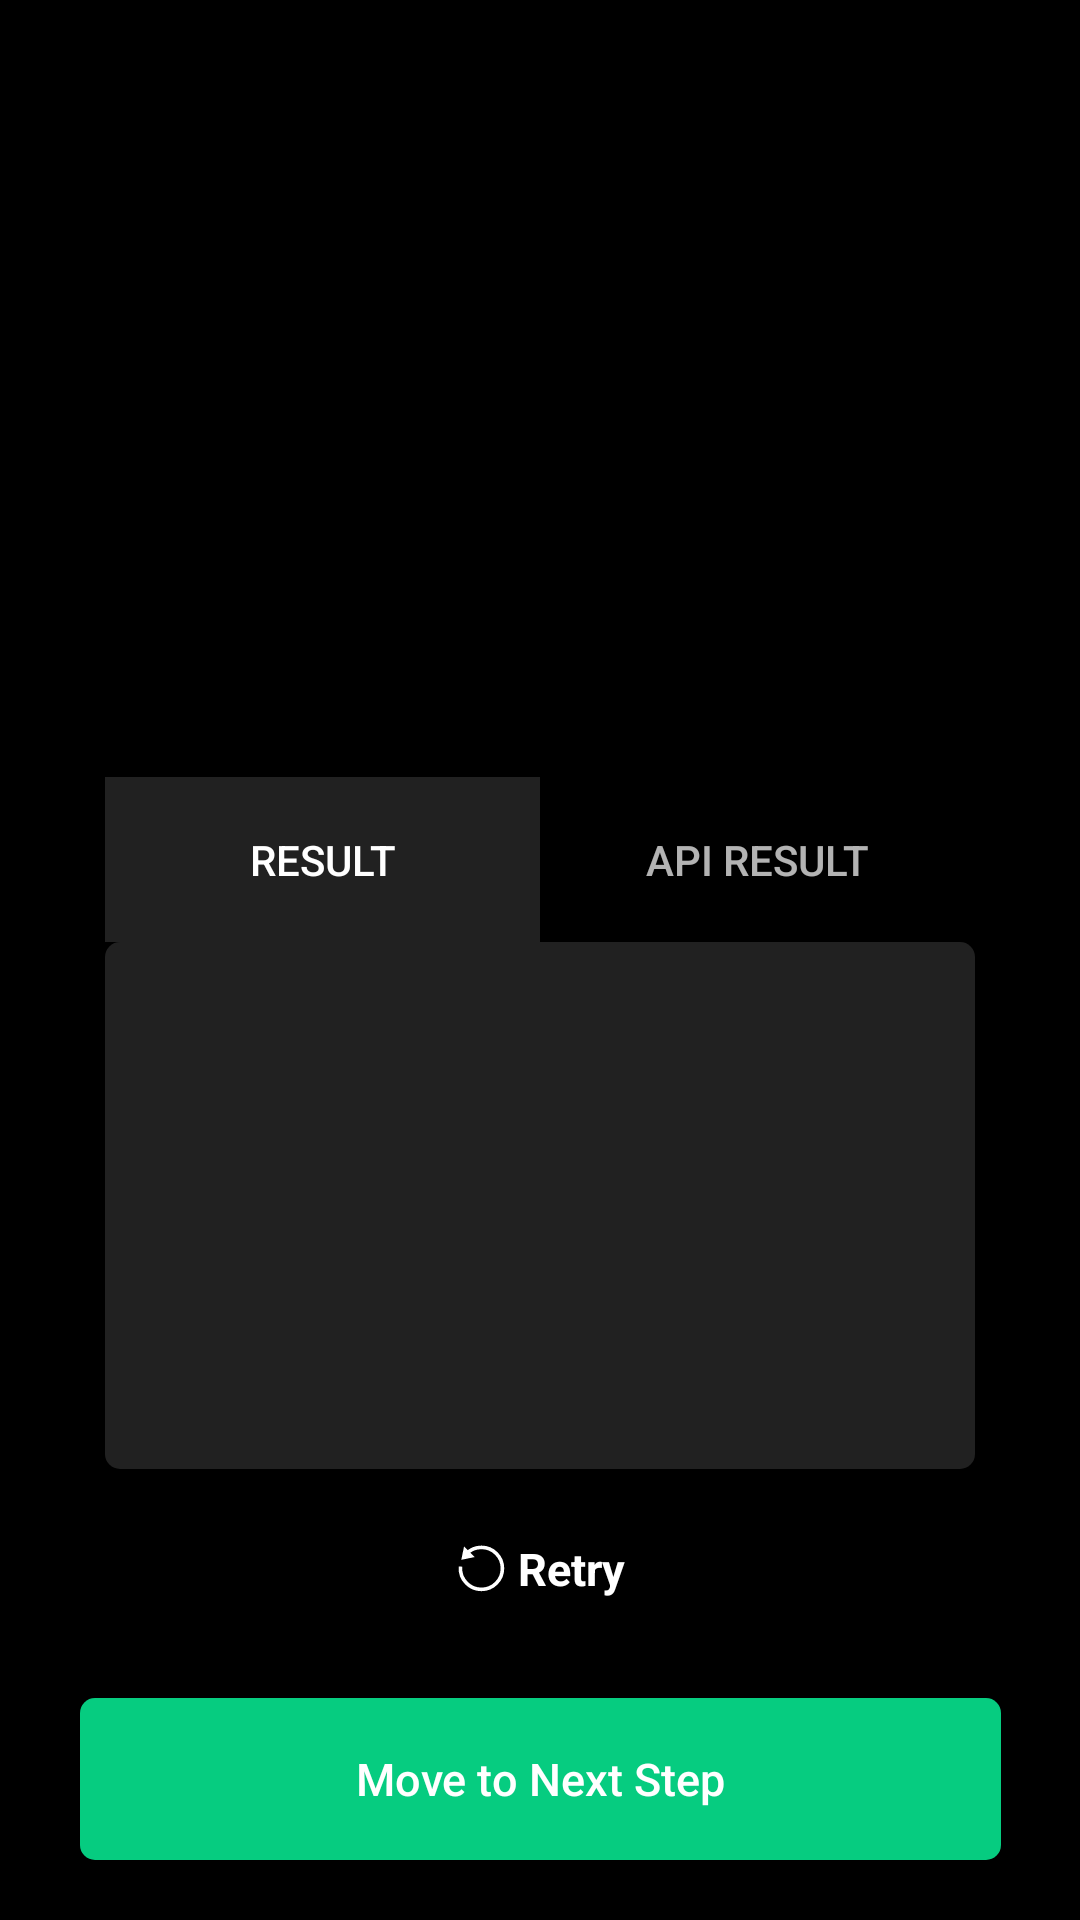

Android layout source for this screen:
<!-- AndroidManifest.xml: application theme AppTheme -->
<!-- res/layout/fragment_id_scan_verify_result.xml -->
<?xml version="1.0" encoding="utf-8"?>
<androidx.constraintlayout.widget.ConstraintLayout xmlns:android="http://schemas.android.com/apk/res/android"
    xmlns:app="http://schemas.android.com/apk/res-auto"
    xmlns:tools="http://schemas.android.com/tools"
    android:id="@+id/layout"
    android:layout_width="match_parent"
    android:layout_height="match_parent"
    android:background="@color/black"
    android:fitsSystemWindows="true">

    <ImageView
        android:id="@+id/id_scan_verify_imageview"
        android:layout_width="0dp"
        android:layout_height="0dp"

        android:layout_marginTop="?actionBarSize"
        android:contentDescription="@string/description_card_mask"
        app:layout_constraintDimensionRatio="1.5858:1"
        app:layout_constraintEnd_toEndOf="@+id/id_scan_verify_scrollview"
        app:layout_constraintStart_toStartOf="@+id/id_scan_verify_scrollview"
        app:layout_constraintTop_toTopOf="parent" />

    <com.google.android.material.tabs.TabLayout
        android:id="@+id/id_scan_verify_tab_layout"
        android:layout_width="0dp"
        android:layout_height="55dp"
        android:layout_marginHorizontal="@dimen/scrollViewMarginHorizontal"
        android:layout_marginTop="20dp"
        app:layout_constraintBottom_toTopOf="@id/id_scan_verify_scrollview"
        app:layout_constraintEnd_toEndOf="parent"
        app:layout_constraintStart_toStartOf="parent"
        app:layout_constraintTop_toBottomOf="@id/id_scan_verify_imageview"
        app:tabBackground="@drawable/tab_background"
        app:tabIndicatorHeight="0dp">

        <com.google.android.material.tabs.TabItem
            android:layout_width="wrap_content"
            android:layout_height="wrap_content"
            android:text="@string/verify_result"/>

        <com.google.android.material.tabs.TabItem
            android:layout_width="wrap_content"
            android:layout_height="wrap_content"
            android:text="@string/verify_api_result"/>

    </com.google.android.material.tabs.TabLayout>

    <ScrollView
        android:id="@+id/id_scan_verify_scrollview"
        android:layout_width="match_parent"
        android:layout_height="0dp"
        android:layout_marginHorizontal="@dimen/scrollViewMarginHorizontal"
        android:layout_marginBottom="20dp"
        android:background="@drawable/button_main"
        android:fadeScrollbars="false"
        android:orientation="vertical"
        android:paddingHorizontal="@dimen/scrollViewPaddingHorizontal"
        android:paddingVertical="@dimen/scrollViewPaddingVertical"
        android:scrollbarSize="3dp"
        app:layout_constraintBottom_toTopOf="@id/id_scan_verify_retry_layout"
        app:layout_constraintEnd_toEndOf="parent"
        app:layout_constraintStart_toStartOf="parent"
        app:layout_constraintTop_toBottomOf="@id/id_scan_verify_tab_layout">

        <androidx.constraintlayout.widget.ConstraintLayout
            android:layout_width="match_parent"
            android:layout_height="wrap_content"
            android:orientation="vertical">

            <TextView
                android:id="@+id/id_scan_verify_textview"
                android:layout_width="match_parent"
                android:layout_height="match_parent"
                android:textColor="@color/white"
                android:visibility="invisible"
                app:layout_constraintBottom_toBottomOf="parent"
                app:layout_constraintEnd_toEndOf="parent"
                app:layout_constraintStart_toStartOf="parent"
                app:layout_constraintTop_toTopOf="parent" />

            <androidx.recyclerview.widget.RecyclerView
                android:id="@+id/id_scan_verify_recyclerview"
                android:layout_width="match_parent"
                android:layout_height="wrap_content"
                android:textColor="@color/white"
                app:layoutManager="androidx.recyclerview.widget.LinearLayoutManager"
                app:layout_constraintBottom_toBottomOf="parent"
                app:layout_constraintEnd_toEndOf="parent"
                app:layout_constraintStart_toStartOf="parent"
                app:layout_constraintTop_toTopOf="parent"
                tools:listitem="@layout/layout_id_scan_icr_recycler_item" />
        </androidx.constraintlayout.widget.ConstraintLayout>
    </ScrollView>

    <LinearLayout
        android:id="@+id/id_scan_verify_retry_layout"
        android:layout_width="wrap_content"
        android:layout_height="wrap_content"
        android:layout_marginBottom="30dp"
        android:gravity="center"
        android:orientation="horizontal"
        app:layout_constraintBottom_toTopOf="@id/id_scan_verify_home_button"
        app:layout_constraintEnd_toEndOf="parent"
        app:layout_constraintStart_toStartOf="parent">

        <ImageView
            android:layout_width="wrap_content"
            android:layout_height="wrap_content"
            android:background="@drawable/icon_retry"
            android:maxWidth="14dp"
            android:maxHeight="14dp" />

        <TextView
            android:layout_width="wrap_content"
            android:layout_height="wrap_content"
            android:layout_marginStart="3dp"
            android:paddingVertical="3dp"
            android:text="@string/button_retry"
            android:textColor="@color/white"
            android:textSize="15dp"
            android:textStyle="bold" />
    </LinearLayout>

    <Button
        android:id="@+id/id_scan_verify_home_button"
        android:layout_width="307dp"
        android:layout_height="54dp"
        android:layout_marginHorizontal="@dimen/scrollViewMarginHorizontal"
        android:layout_marginBottom="20dp"
        android:background="@drawable/button_enable"
        android:text="@string/id_scan_move_next_step"
        android:textAllCaps="false"
        android:textColor="@color/white"
        android:textSize="15dp"
        app:layout_constraintBottom_toBottomOf="parent"
        app:layout_constraintEnd_toEndOf="parent"
        app:layout_constraintStart_toStartOf="parent" />
</androidx.constraintlayout.widget.ConstraintLayout>
<!-- res/layout/layout_id_scan_icr_recycler_item.xml (included above) -->
<?xml version="1.0" encoding="utf-8"?>
<LinearLayout xmlns:android="http://schemas.android.com/apk/res/android"
    android:layout_width="match_parent"
    android:layout_height="wrap_content"
    android:layout_margin="5dp"
    android:orientation="horizontal">

    <TextView
        android:id="@+id/card_field_name"
        android:layout_width="0dp"
        android:layout_height="wrap_content"
        android:layout_weight="4"
        android:fontFamily="sans-serif"
        android:textColor="@color/ClovaGreen"
        android:textSize="15dp" />

    <EditText
        android:background="@null"
        android:id="@+id/card_field_value"
        android:layout_width="0dp"
        android:drawableEnd="@drawable/icon_modify_resize"
        android:drawableTint="@color/white"
        android:layout_height="wrap_content"
        android:layout_weight="6"
        android:fontFamily="sans-serif"
        android:textColor="@color/white"
        android:textSize="15dp" />

</LinearLayout>
<!-- resources referenced by this layout -->
<resources>
  <color name="ClovaGreen">#FF06CC80</color>
  <color name="black">#FF000000</color>
  <color name="white">#FFFFFFFF</color>
  <dimen name="scrollViewMarginHorizontal">35dp</dimen>
  <dimen name="scrollViewPaddingHorizontal">20dp</dimen>
  <dimen name="scrollViewPaddingVertical">15dp</dimen>
  <!-- drawable button_enable (drawable) -->
  <?xml version="1.0" encoding="utf-8"?>
  <shape xmlns:android="http://schemas.android.com/apk/res/android"
      android:shape="rectangle">
  
      <corners android:radius="5dp" />
  
      <solid
          android:color="@color/ClovaGreen"/>
  
  </shape>
  <!-- drawable button_main (drawable) -->
  <?xml version="1.0" encoding="utf-8"?>
  <shape xmlns:android="http://schemas.android.com/apk/res/android"
      android:shape="rectangle">
  
      <corners android:radius="5dp" />
  
      <solid
          android:color="@color/ClovaBlack"/>
  
  </shape>
  <!-- drawable icon_modify_resize (drawable) -->
  <?xml version="1.0" encoding="utf-8"?>
  <layer-list xmlns:android="http://schemas.android.com/apk/res/android">
      <item
          android:width="15dp"
          android:height="15dp"
          android:drawable="@drawable/icon_modify" />
  </layer-list>
  <!-- drawable icon_retry (drawable) -->
  <vector xmlns:android="http://schemas.android.com/apk/res/android"
      android:width="18dp"
      android:height="17dp"
      android:viewportWidth="18"
      android:viewportHeight="17">
    <path
        android:pathData="M5.2515,3.3919C4.7824,2.9227 4.3395,2.4799 4.3395,2.4799L3.0178,1.1582L2.0927,5.6124L6.5534,4.6937C6.5534,4.6937 5.7599,3.9003 5.2515,3.3919Z"
        android:fillColor="#ffffff"/>
    <path
        android:pathData="M3.8598,3.5103C6.5935,0.7766 11.0256,0.7766 13.7593,3.5103C16.493,6.244 16.493,10.6761 13.7593,13.4098C11.0256,16.1435 6.5935,16.1435 3.8598,13.4098C2.3378,11.8878 1.6632,9.8392 1.836,7.8504"
        android:strokeWidth="1.2"
        android:fillColor="#00000000"
        android:strokeColor="#ffffff"/>
  </vector>
  <!-- drawable tab_background (drawable) -->
  <?xml version="1.0" encoding="utf-8"?>
  <selector xmlns:android="http://schemas.android.com/apk/res/android">
      <item android:drawable="@drawable/tab_selected" android:state_selected="true" />
      <item android:drawable="@drawable/tab_unselected" android:state_selected="false" android:state_focused="false" android:state_pressed="false" />
  </selector>
  <string name="button_retry">Retry</string>
  <string name="description_card_mask">Mask ImageView</string>
  <string name="id_scan_move_next_step">Move to Next Step</string>
  <string name="verify_api_result">API Result</string>
  <string name="verify_result">Result</string>
  <color name="ClovaBlack">#FF212121</color>
  <!-- drawable tab_selected (drawable) -->
  <?xml version="1.0" encoding="utf-8"?>
  <shape xmlns:android="http://schemas.android.com/apk/res/android" >
      <solid android:color="@color/ClovaBlack" />
  </shape>
  <!-- drawable tab_unselected (drawable) -->
  <?xml version="1.0" encoding="utf-8"?>
  <shape xmlns:android="http://schemas.android.com/apk/res/android" >
      <solid android:color="@color/black" />
  </shape>
  <style name="AppBottomSheetDialogTheme" parent="Theme.Design.Light.BottomSheetDialog">
          <item name="bottomSheetStyle">@style/AppModalStyle</item>
          <item name="android:backgroundDimAmount">0.3</item>
      </style>
  <style name="AppModalStyle" parent="Widget.Design.BottomSheet.Modal">
          <item name="android:background">@drawable/bg_bottom_sheet</item>
      </style>
  <!-- drawable bg_bottom_sheet (drawable) -->
  <?xml version="1.0" encoding="utf-8"?>
  <shape xmlns:android="http://schemas.android.com/apk/res/android"
      android:shape="rectangle">
      <corners
          android:topLeftRadius="20dp"
          android:topRightRadius="20dp" />
      <solid android:color="@color/bottom_sheet"/>
  
  </shape>
  <color name="bottom_sheet">#FF171717</color>
</resources>
